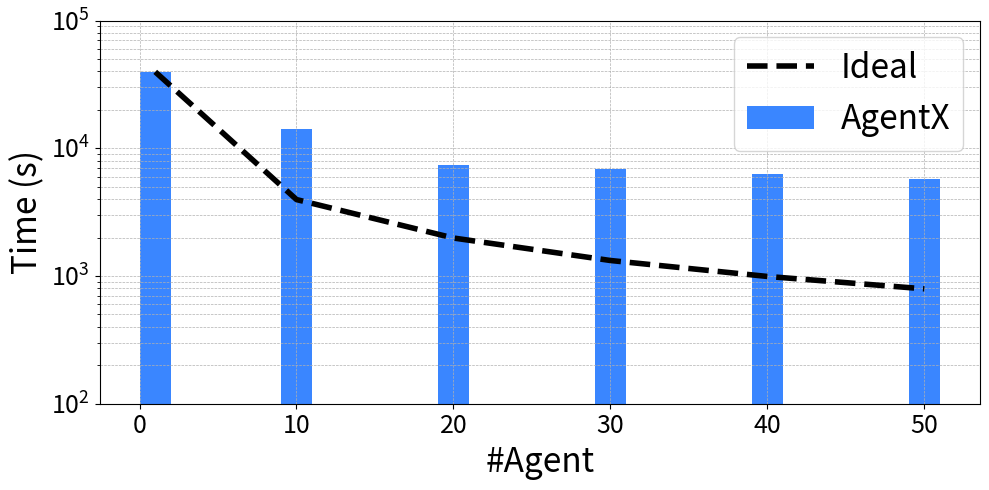

This chart was generated by the following Python code: (Note: this script raises an exception after producing the figure.)
import matplotlib.pyplot as plt
import numpy as np

# Data
agents = np.array([1, 10, 20, 30, 40, 50])
time_s = np.array([39690, 14050, 7428, 6895, 6280, 5728])

# --- Ideal strong-scaling curve: T1 / N ---
k = time_s[0]  # since N=1 => T1 = k
p = np.log(time_s[0] / time_s[-1]) / np.log(agents[-1] / agents[0])
p=1
ideal_times = k / (agents ** p)


# Plot
plt.figure(figsize=(10, 5))
plt.yscale('log')
bar_width = 2
plt.bar(agents, time_s, width=bar_width, color='#3A86FF', label="AgentX")

# Ideal dashed line
plt.plot(agents, ideal_times, '--', color='black', linewidth=4, label='Ideal')

# Aesthetics
plt.xlabel('#Agent', fontsize=24)
plt.ylabel('Time (s)', fontsize=24)
plt.ylim(1e2, 1e5)
plt.legend(fontsize=24)
plt.tick_params(axis='both', labelsize=18)
plt.grid(True, which="both", linestyle='--', linewidth=0.5)
plt.tight_layout()

plt.savefig("/lustre/orion/stf218/proj-shared/brave/vllm_test/plots/strong.png")
# plt.show()
